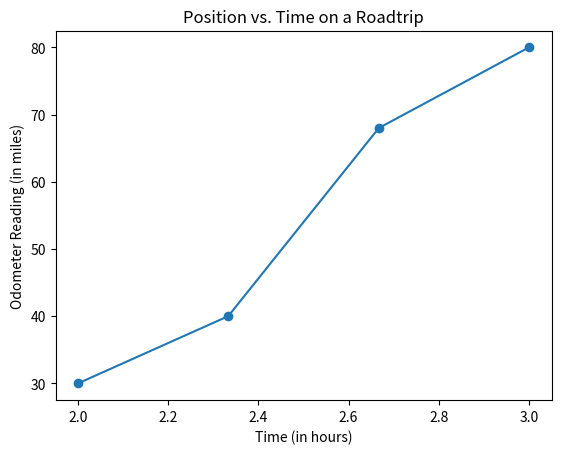

This chart was generated by the following Python code:
# Step 1.
#  we import pyplot as plt so we can refer to the pyplot
#  succinctly. This is a standard convention for this library.

from matplotlib import pyplot as plt

X = [
    2.000,
    2.333,
    2.667,
    3.000
]

Y = [
    30,
    40,
    68,
    80
]

plt.scatter(X,Y)
plt.plot(X,Y)
plt.title("Position vs. Time on a Roadtrip")
plt.xlabel("Time (in hours)")
plt.ylabel("Odometer Reading (in miles)")
plt.show()